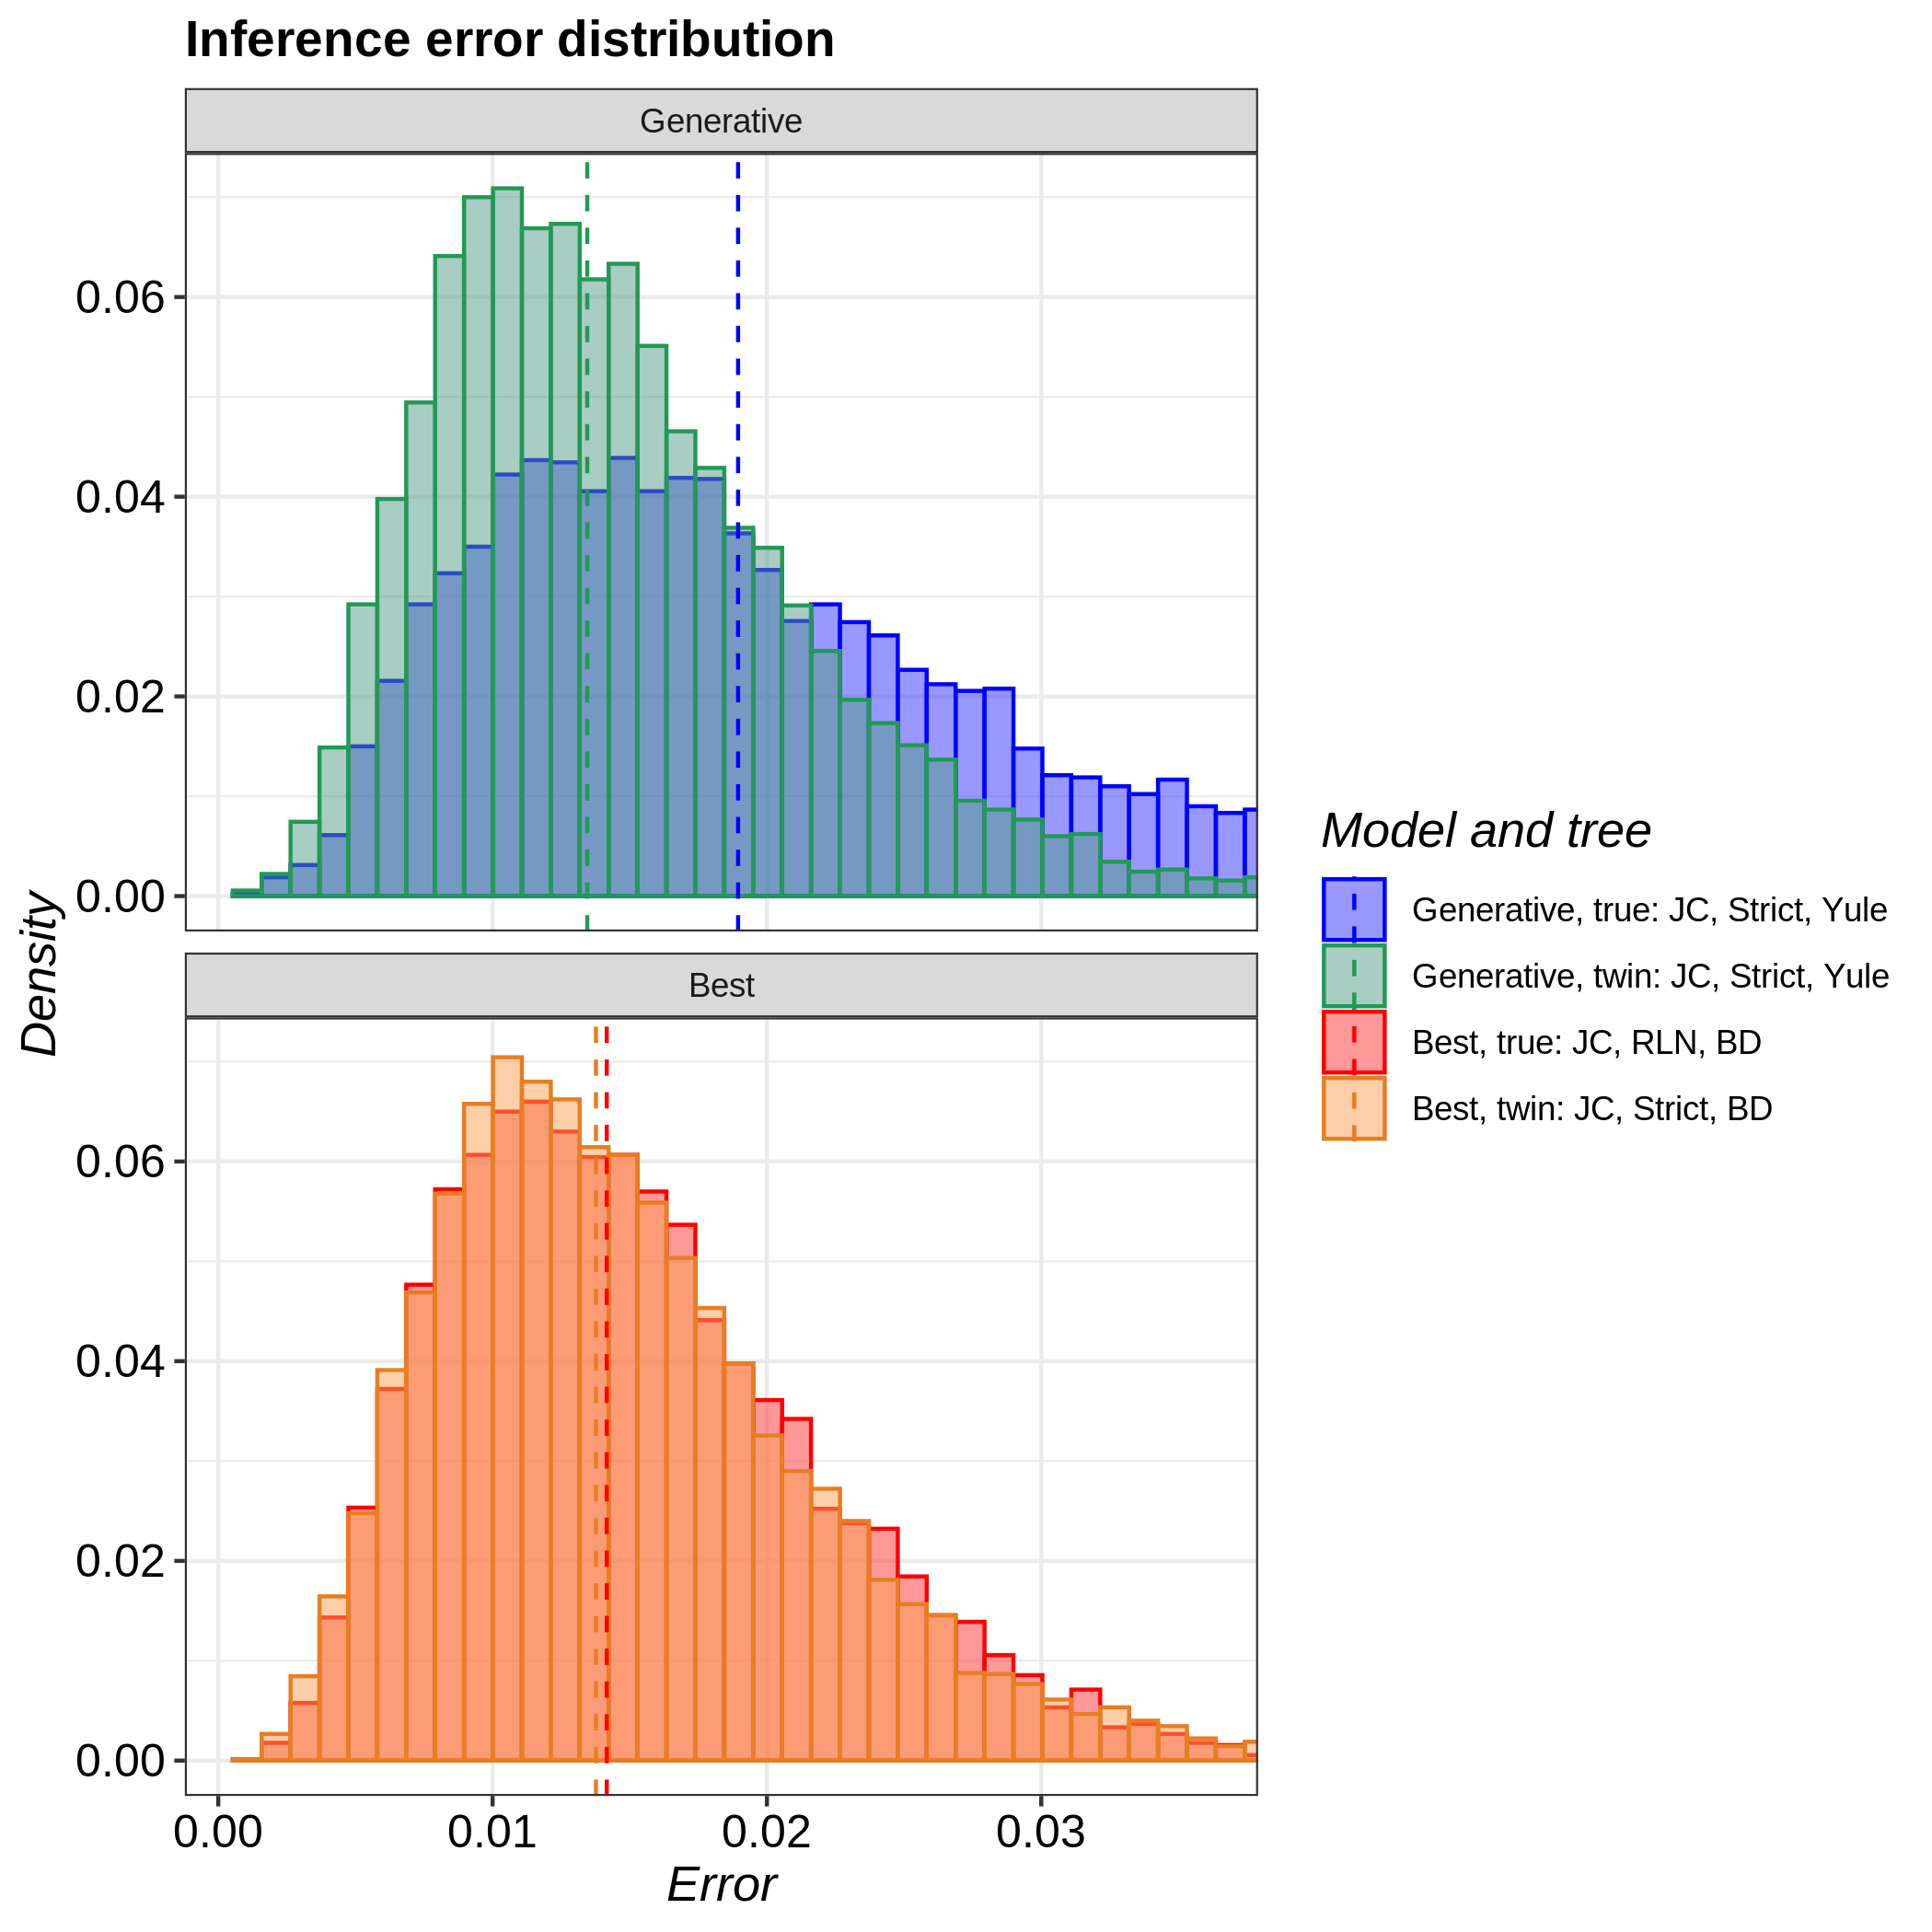

Source data for this figure (header and first rows):
tree, inference_model, inference_model_weight, site_model, clock_model, tree_prior, error_1, error_2, error_3, error_4, error_5, error_6, error_7, error_8, error_9, error_10, error_11, error_12, error_13, error_14, error_15, error_16, error_17, error_18
true, generative, NA, JC69, strict, yule, 0.004963, 0.008175, 0.01682, 0.01336, 0.01201, 0.0143, 0.02771, 0.008073, 0.008864, 0.007638, 0.01202, 0.02145, 0.007257, 0.01425, 0.009453, 0.02454, 0.01345, 0.008701
true, candidate, 0.6219, JC69, relaxed_log_normal, birth_death, 0.009059, 0.03908, 0.006622, 0.01431, 0.02112, 0.01202, 0.02838, 0.02163, 0.03013, 0.01254, 0.01927, 0.0117, 0.01858, 0.0152, 0.02865, 0.01176, 0.006679, 0.01838
twin, generative, NA, JC69, strict, yule, 0.006198, 0.015, 0.01384, 0.01119, 0.03479, 0.009589, 0.01917, 0.01196, 0.0183, 0.01257, 0.007966, 0.0227, 0.01008, 0.01806, 0.01797, 0.02568, 0.01619, 0.008888
twin, candidate, 0.9931, JC69, strict, birth_death, 0.009645, 0.01422, 0.007003, 0.02522, 0.01609, 0.0141, 0.01103, 0.01626, 0.005366, 0.01413, 0.01577, 0.009552, 0.02274, 0.01689, 0.0144, 0.01871, 0.01353, 0.0197
